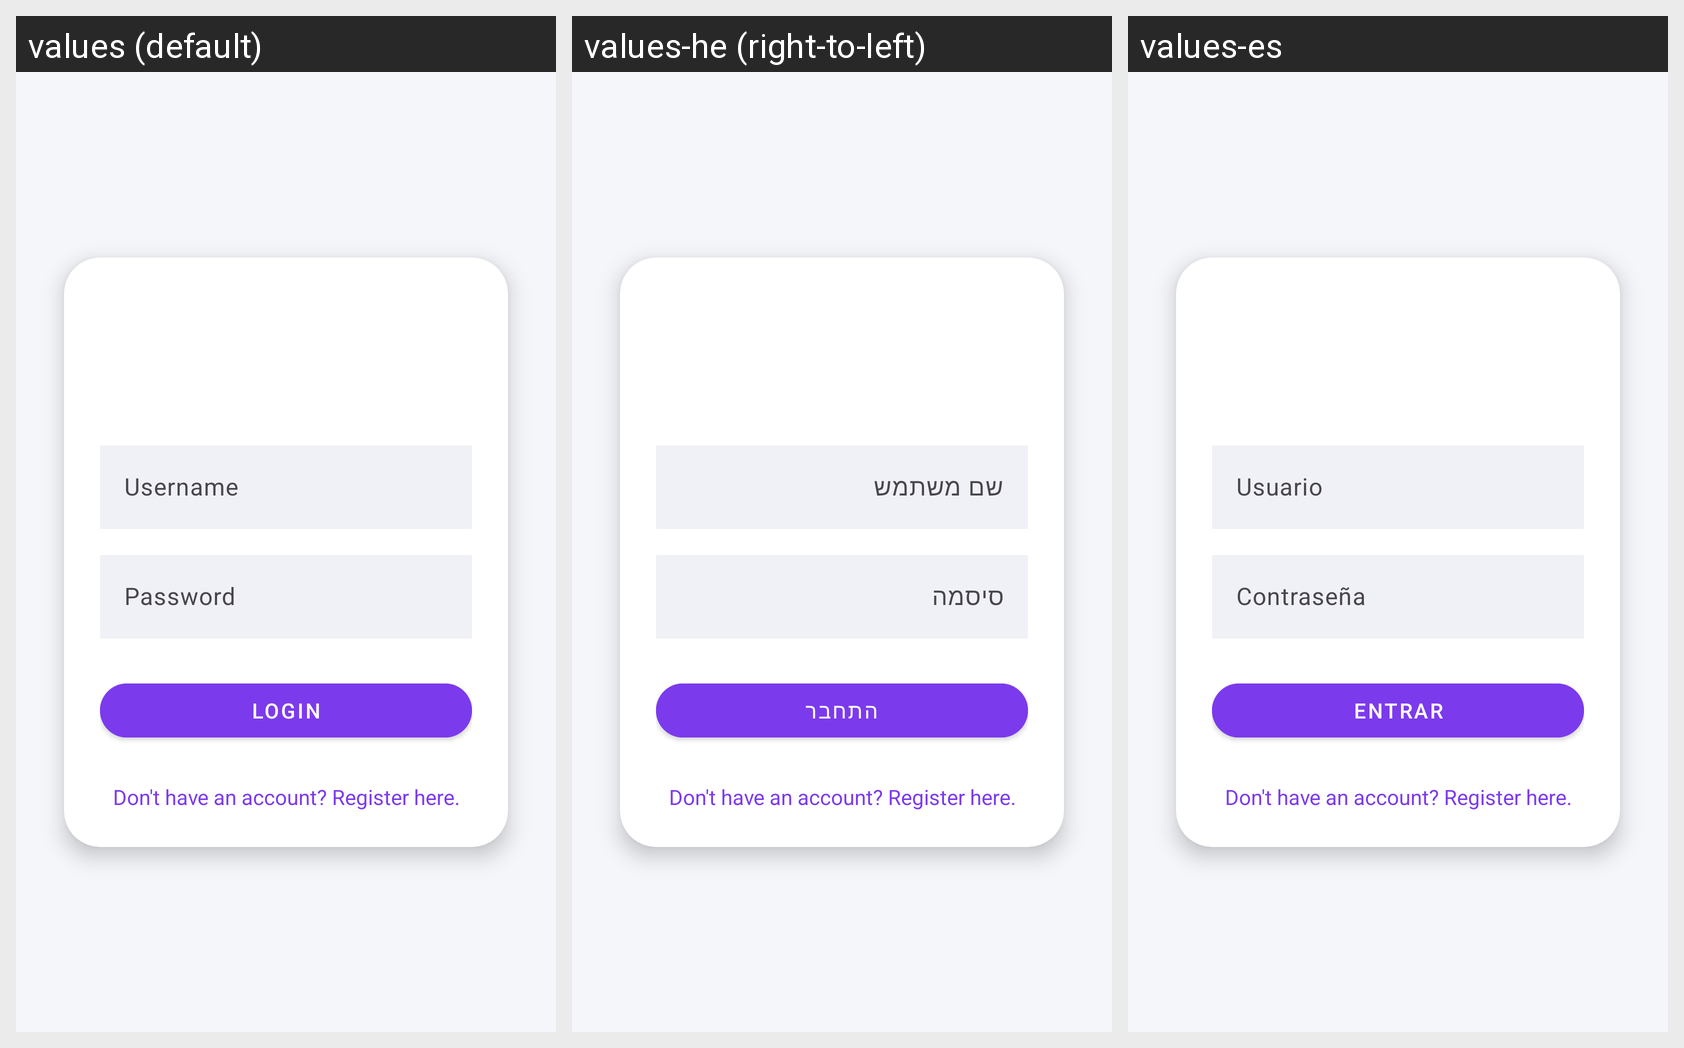

The Android screen above is rendered under several locales of the same app. Produce the string resources it draws, with the default and per-locale values.
Android screen res/layout/fragment_login.xml rendered under 3 locales, left to right: values (default), values-he (right-to-left), values-es. Device: Nexus 5 (rendered at 1080×1920; each locale shown at half size, 540×960, under a caption strip naming it); theme Theme.FeMail.
Strings drawn on this screen, with the default value and each locale's value (text and hints the layout hard-codes, and strings that could not be matched under every locale, appear in the picture but are not listed):

username
  values: Username
  values-he: שם משתמש
  values-es: Usuario

password
  values: Password
  values-he: סיסמה
  values-es: Contraseña

login_button
  values: Login
  values-he: התחבר
  values-es: Entrar
